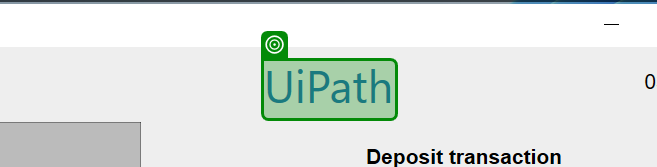
Task: UiDemo process automated using the REF template and a local excel file for input data
Workflow: UiDemo_OpenTestCase

Step 1: check the text 'UiPath' in window 'UIDemo' (uidemo.exe)
